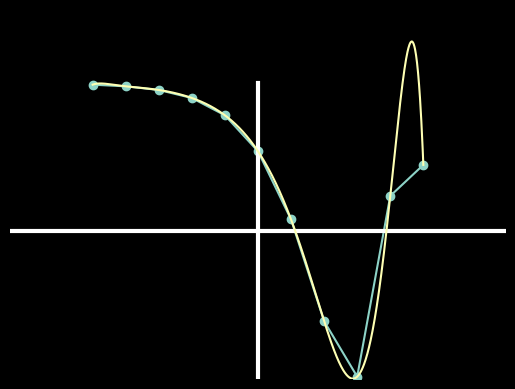

Python code for this plot:
#newton-backward_difference_formula
from numpy import *
import math as mt
import matplotlib.pyplot as plt
plt.style.use('dark_background')
plt.axis('off')
x=linspace(-2,2,11)
y=cos(exp(x))
with open('nbf_1.txt','w') as fl:
    for i in range(len(x)):
        fl.write('%8.4f      %8.4f\n'%(x[i],y[i]))
xp=ndarray((11,11))
xp[:,0]=y[:]
for i in range(1,11):
    for j in range(1,i+1):
        xp[i,j]=xp[i,j-1]-xp[i-1,j-1]
plt.plot(x,y,marker='o')
plt.plot([-3,3],[0,0],color='white',linewidth=3)
plt.plot([0,0],[-1,1],color='white',linewidth=3)
plt.xlim(-3,3)
plt.ylim(-1,1.5)
a=2.0000
h=0.4000
def coff(n,xn):
    u=(xn-a)/h
    p=1
    for i in range(n):
        p=p*(u+i)
    return p/mt.factorial(n)
fl=open('nbf_2.txt','w')
def f(xn):
    result=0
    for i in range(11):
        fl.write('%10.6f    '%(x[i]))
        for j in range(i+1):
            fl.write('%10.6f     '%(xp[i,j]))
        fl.write('\n')    
        result=result+coff(i,xn)*xp[10,i]
    return result    
q=linspace(x[0],x[-1],1000)
w=array(f(q))
plt.plot(q,w)
fl.write('result is: %10.7f'%(w[-1]))
plt.savefig('newton-backward.png')
plt.show()
fl.close()    
